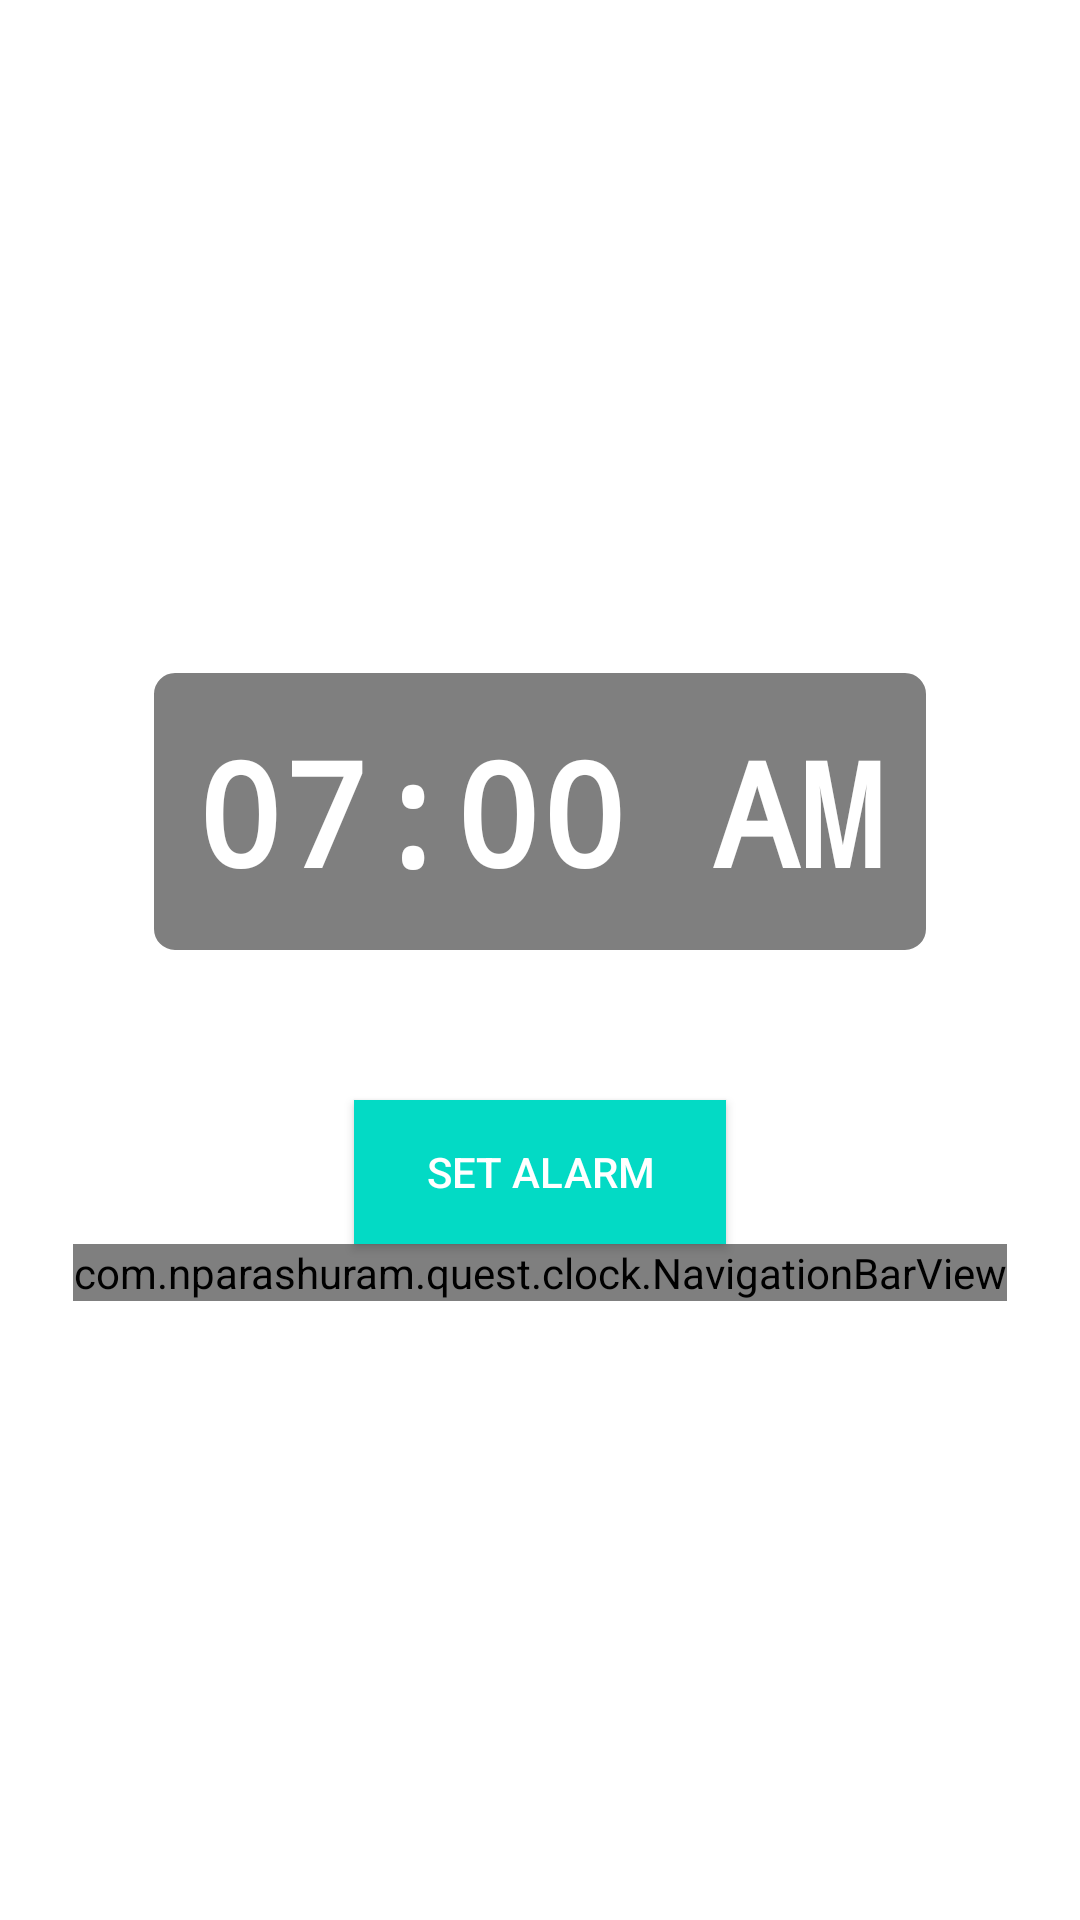

Here is an Android app screen rendered from its layout file. Give the layout XML and the strings, colors and styles it references.
<!-- AndroidManifest.xml: activity theme Theme.Clock.Transparent -->
<!-- res/layout/activity_alarm.xml -->
<?xml version="1.0" encoding="utf-8"?>
<LinearLayout xmlns:android="http://schemas.android.com/apk/res/android"
    android:layout_width="match_parent"
    android:layout_height="match_parent"
    android:orientation="vertical"
    android:gravity="center">

    <TextView
        android:id="@+id/currentTimeText"
        android:layout_width="wrap_content"
        android:layout_height="wrap_content"
        android:layout_marginTop="32dp"
        android:text="07:00 AM"
        android:textColor="@color/text_primary"
        android:textSize="48sp"
        android:textStyle="bold"
        android:fontFamily="monospace"
        android:gravity="center"
        android:background="@drawable/text_background"
        android:padding="16dp"
        android:layout_margin="16dp"
        android:clickable="true"
        android:focusable="true"
        android:foreground="?android:attr/selectableItemBackground" />

    <Button
        android:id="@+id/alarmButton"
        android:layout_width="wrap_content"
        android:layout_height="wrap_content"
        android:layout_marginTop="32dp"
        android:text="@string/set_alarm"
        android:textColor="@color/text_primary"
        android:background="@color/accent_color"
        android:paddingStart="24dp"
        android:paddingEnd="24dp"
        android:paddingTop="12dp"
        android:paddingBottom="12dp" />

    
    <com.nparashuram.quest.clock.NavigationBarView
        android:id="@+id/navigationBar"
        android:layout_width="wrap_content"
        android:layout_height="wrap_content" />

</LinearLayout>
<!-- resources referenced by this layout -->
<resources>
  <color name="accent_color">#FF03DAC5</color>
  <color name="text_primary">#FFFFFFFF</color>
  <!-- drawable text_background (drawable) -->
  <?xml version="1.0" encoding="utf-8"?>
  <shape xmlns:android="http://schemas.android.com/apk/res/android"
      android:shape="rectangle">
      <solid android:color="@color/clock_background" />
      <corners android:radius="8dp" />
      <stroke
          android:width="2dp"
          android:color="@color/text_primary" />
  </shape>
  <string name="set_alarm">Set Alarm</string>
  <style name="Theme.Clock.Transparent" parent="Theme.Clock">
          <item name="android:windowBackground">@android:color/transparent</item>
          <item name="android:windowIsTranslucent">false</item>
          <item name="android:windowContentOverlay">@null</item>
          <item name="android:windowNoTitle">true</item>
          <item name="android:backgroundDimEnabled">false</item>
          <item name="android:windowIsFloating">true</item>
          <item name="android:windowAnimationStyle">@android:style/Animation.Dialog</item>
          <item name="android:windowTranslucentStatus">true</item>
          <item name="android:windowTranslucentNavigation">true</item>
          <item name="android:fitsSystemWindows">false</item>
      </style>
  <color name="clock_background">#80000000</color>
  <style name="Theme.Clock" parent="Theme.AppCompat.DayNight.NoActionBar">
          
          <item name="android:statusBarColor">@android:color/transparent</item>
          
      </style>
</resources>
